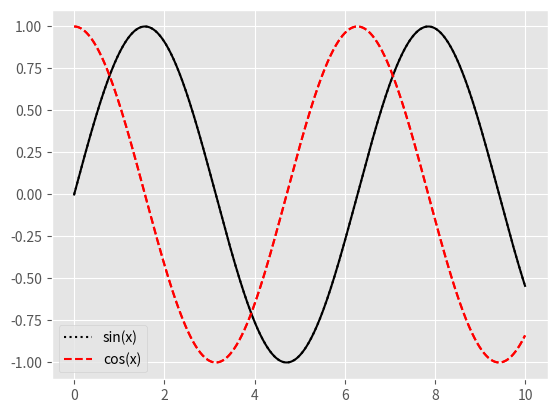

The script that saved this image: (Note: this script raises an exception after producing the figure.)
import matplotlib as mpl
import matplotlib.pyplot as plt
import numpy as np

help(mpl)
print(dir(mpl))
print(mpl)

plt.style.use('ggplot')
print(plt)
print(plt.style)

# fig = plt.figure()
# ax = plt.axes()
# plt.savefig('plots/fig.png')
# plt.draw()
# plt.pause(1)
# plt.show()
# plt.clf()

# fig = plt.figure()
# plt.ion()
# ax1 = plt.subplot(211)
# plt.title('test', fontsize=8)
# plt.xlim(-1700, 1700)
# plt.ylabel('x-axis')
# plt.xlabel('y-axis')
# plt.grid()
# plt.savefig('plots/stackoverflow.png')
# plt.draw()
# plt.pause(1)
# plt.show()
# plt.clf()

# x = np.linspace(0, 10, 1000)
# y = np.sin(x)
# fig = plt.figure()
# axis = plt.axes()
# axis.plot(x, y)
# plt.savefig('plots/sin_basic.png')
# plt.draw()
# plt.pause(1)
# plt.show()
# plt.clf()

# x = np.linspace(0, 10, 1000)
# y = np.sin(x)
# fig = plt.figure()
# axis = plt.axes()
# axis.plot(x, y)
# plt.xlabel('x')
# plt.ylabel('y')
# plt.title('function sin(x)')
# plt.xlim(2, 8)
# plt.ylim(0, 1)
# plt.savefig('plots/sin_modified.png')
# plt.draw()
# plt.pause(1)
# plt.show()
# plt.clf()

x = np.linspace(0, 10, 1000)
# plt.plot(x, np.sin(x))
# plt.plot(x, np.cos(x))
plt.plot(x, np.sin(x), color='k')
plt.plot(x, np.cos(x), color='r', linestyle='--')
plt.plot(x, np.sin(x), 'k:', label='sin(x)')
plt.plot(x, np.cos(x), 'r--', label='cos(x)')
plt.legend()
plt.savefig('plots/sin_cos.png')
# plt.draw()
# plt.pause(1)
# plt.show()
# plt.clf()
